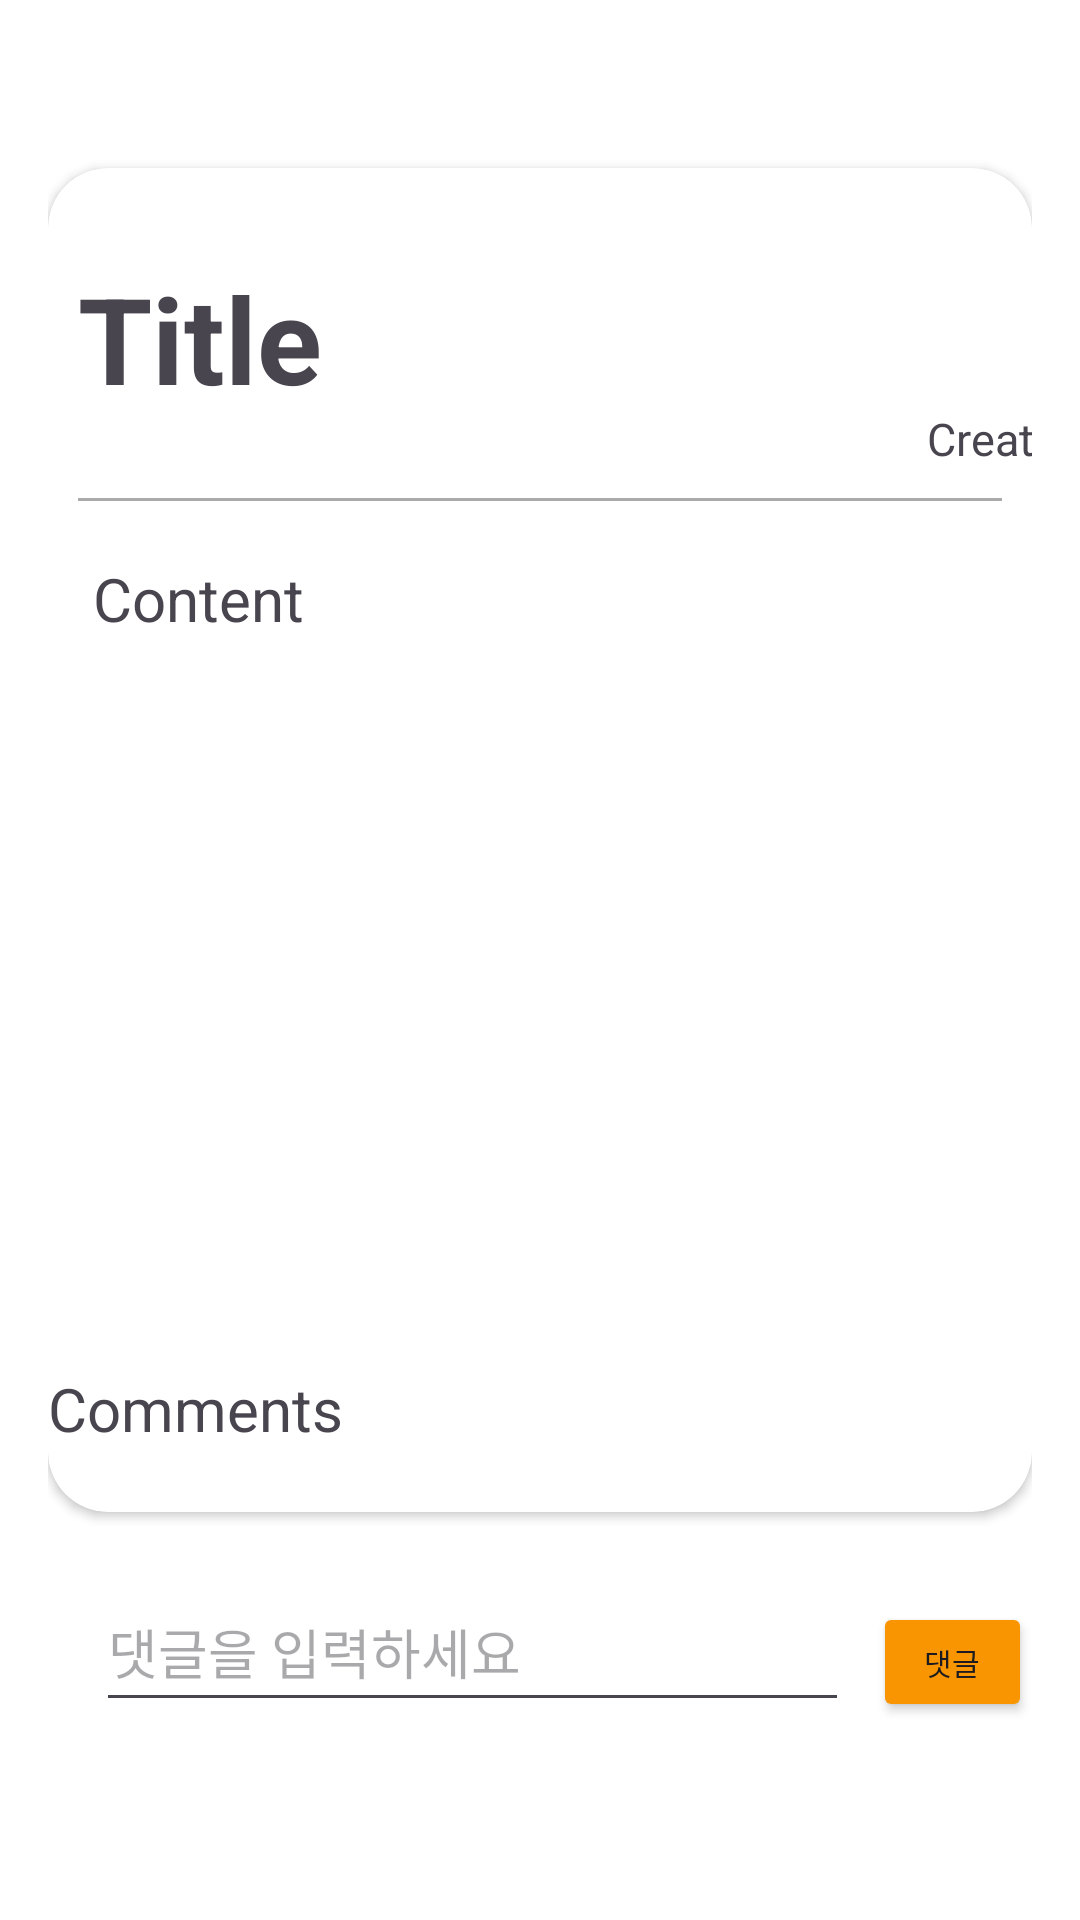

Produce the Android XML layout that renders to this screen, including the resource entries it uses.
<!-- AndroidManifest.xml: application theme Theme.MadcampWeek2 -->
<!-- res/layout/fragment_post_detail.xml -->
<RelativeLayout xmlns:android="http://schemas.android.com/apk/res/android"
    android:layout_width="match_parent"
    android:layout_height="match_parent"
    xmlns:app="http://schemas.android.com/apk/res-auto"
    android:padding="16dp">

    <ImageButton
        android:id="@+id/btnBack"
        android:layout_width="wrap_content"
        android:layout_height="wrap_content"
        android:background="?android:attr/selectableItemBackgroundBorderless"
        android:src="@drawable/ic_back" />



    <androidx.cardview.widget.CardView
        android:id="@+id/cardView"
        android:layout_width="match_parent"
        android:layout_height="wrap_content"
        android:layout_alignParentTop="true"
        android:layout_alignParentBottom="true"
        android:layout_marginTop="40dp"
        android:layout_marginBottom="120dp"
        app:cardBackgroundColor="@android:color/white"
        app:cardCornerRadius="20dp"
        android:elevation="4dp">

        <TextView
            android:id="@+id/titleTextView"
            android:layout_width="match_parent"
            android:layout_height="wrap_content"
            android:layout_marginLeft="10dp"
            android:layout_marginTop="30dp"
            android:text="Title"
            android:textSize="40sp"
            android:textStyle="bold" />

        <TextView
            android:id="@+id/createdAtTextView"
            android:layout_width="363dp"
            android:layout_height="wrap_content"
            android:layout_alignParentTop="true"
            android:layout_alignParentEnd="true"
            android:layout_marginTop="80dp"
            android:gravity="right"
            android:text="Created At"
            android:textSize="15sp" />

        <View
            android:layout_width="match_parent"
            android:layout_height="1dp"
            android:layout_below="@id/createdAtTextView"
            android:layout_marginTop="110dp"
            android:layout_marginBottom="5dp"
            android:background="@android:color/darker_gray"
            android:layout_marginLeft="10dp"
            android:layout_marginRight="10dp" />

        <TextView
            android:id="@+id/contentTextView"
            android:layout_width="match_parent"
            android:layout_height="wrap_content"
            android:layout_below="@id/titleTextView"
            android:layout_marginLeft="15dp"
            android:layout_marginTop="130dp"
            android:layout_marginBottom="10dp"
            android:layout_marginRight="10dp"
            android:text="Content"
            android:textSize="20sp" />

        <TextView
            android:id="@+id/commentsTextView"
            android:layout_width="match_parent"
            android:layout_height="wrap_content"
            android:layout_marginTop="400dp"
            android:text="Comments"
            android:textSize="20sp" />

    </androidx.cardview.widget.CardView>

    <com.google.android.material.textfield.TextInputEditText
        android:id="@+id/commentInputEditText"
        android:layout_width="251dp"
        android:layout_height="50dp"
        android:layout_alignParentStart="true"
        android:layout_alignParentBottom="true"
        android:layout_marginStart="16dp"
        android:layout_marginBottom="50dp"
        android:hint="댓글을 입력하세요" />

    <Button
        android:id="@+id/btnPostComment"
        android:layout_width="60dp"
        android:layout_height="40dp"
        android:layout_marginTop="8dp"
        android:layout_marginLeft="8dp"
        android:layout_toRightOf="@id/commentInputEditText"
        android:layout_alignParentBottom="true"
        android:backgroundTint="@color/main"
        android:padding="0dp"
        android:text="댓글"
        android:layout_marginBottom="50dp"
        android:textSize="10dp" />

</RelativeLayout>
<!-- resources referenced by this layout -->
<resources>
  <color name="main">#F89500</color>
  <style name="Theme.MadcampWeek2" parent="Base.Theme.MadcampWeek2" />
  <style name="Base.Theme.MadcampWeek2" parent="Theme.Material3.DayNight.NoActionBar">
          
          
          <item name="android:windowBackground">@android:color/white</item>
      </style>
</resources>
